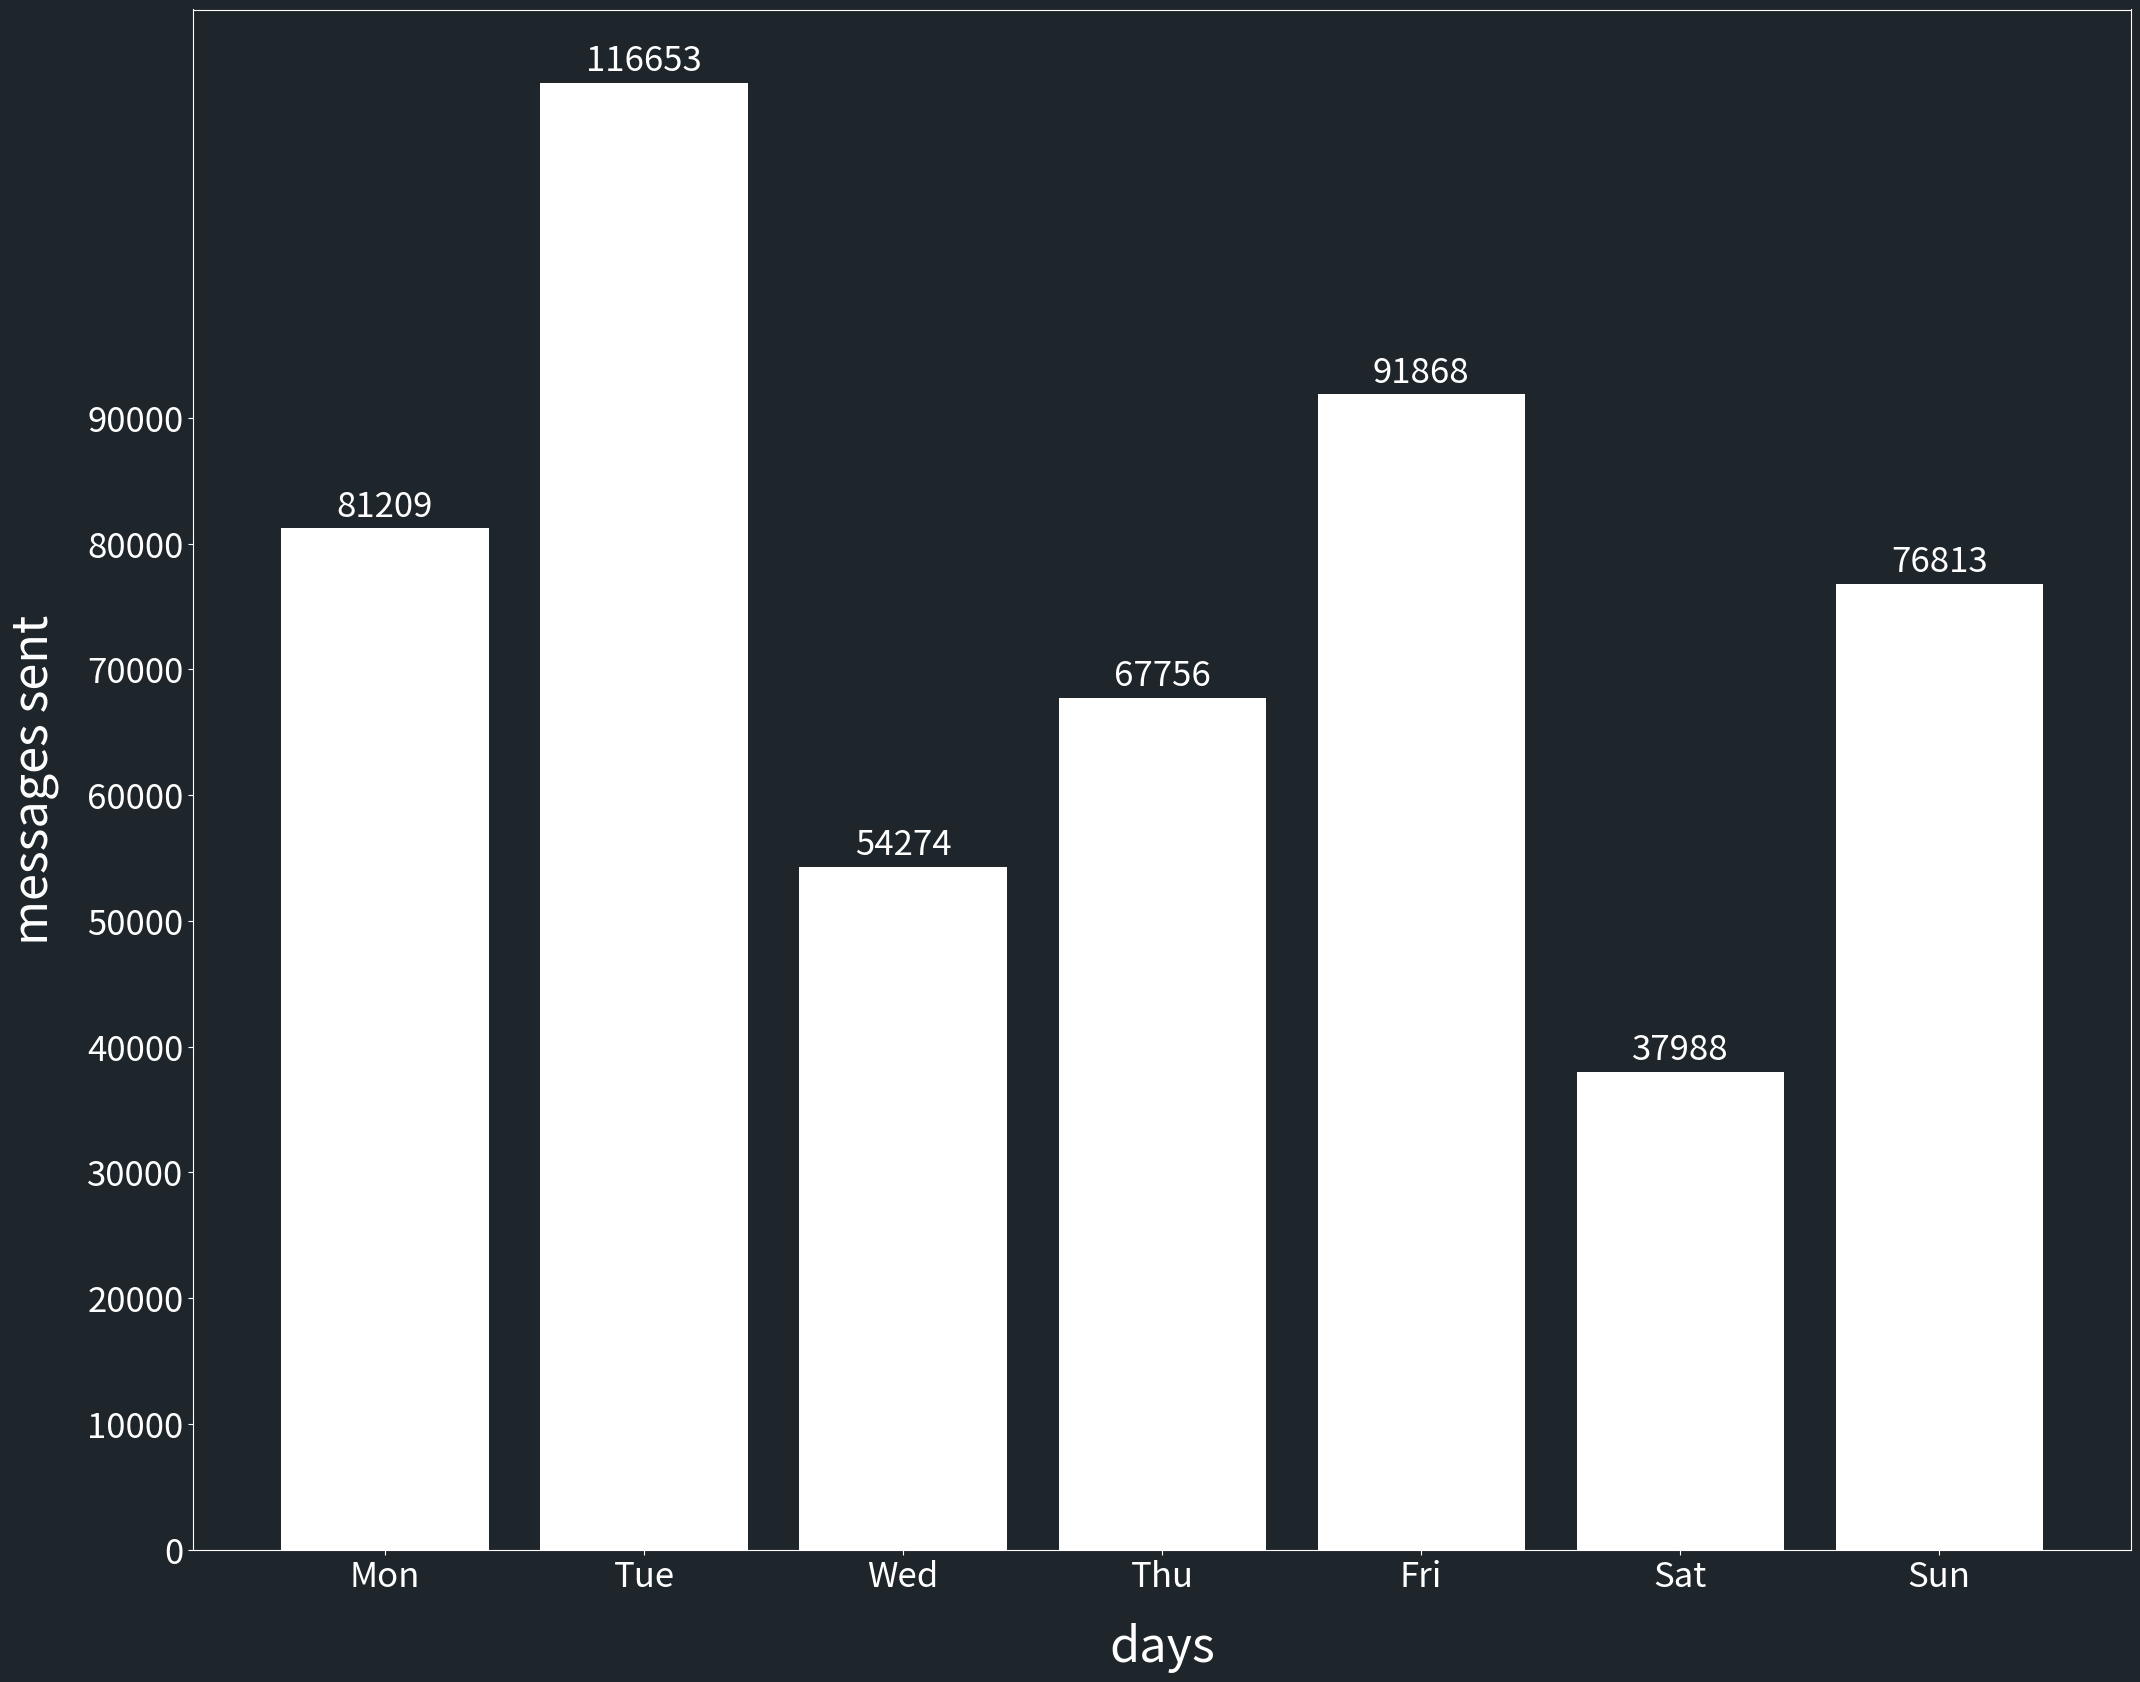

Write Python code to recreate this figure. (Note: this script raises an exception after producing the figure.)
from matplotlib import pyplot as plt
from random import randint


def dynamic_round(value):
    return round(value, -(len(str(value))-1))


def daily_plot(messages_count, text_and_borders_color: str = 'white', background_color: str = '#1f262b',
               bar_color: str = 'w'):
    # setting up plot size
    fig, ax = plt.subplots(figsize=(40, 20))
    # setting ticks
    ax.set_xticks(range(1, 25))
    ax.set_yticks(range(0, dynamic_round(max(messages_count)), dynamic_round(max(messages_count)) // 10))

    # setting background color
    fig.set_facecolor(background_color)
    ax.set_facecolor(background_color)
    # creating bars
    ax.bar(list(range(1, 25)), messages_count, color=bar_color)
    # setting label's sizes, colors, paddings
    ax.set_xlabel('hours', color=text_and_borders_color, fontsize=35, labelpad=20)
    ax.set_ylabel('messages sent', color=text_and_borders_color, fontsize=35, labelpad=20)
    # setting tick size and color
    ax.tick_params(axis='x', colors=text_and_borders_color, labelsize=25)
    ax.tick_params(axis='y', colors=text_and_borders_color, labelsize=25)
    # setting border color
    ax.spines['top'].set_color(text_and_borders_color)
    ax.spines['right'].set_color(text_and_borders_color)
    ax.spines['bottom'].set_color(text_and_borders_color)
    ax.spines['left'].set_color(text_and_borders_color)
    # writing messages_quantity on the bars
    for bar, count in zip(ax.patches, messages_count):
        height = bar.get_height()
        ax.annotate(f'{count}',
                    xy=(bar.get_x() + bar.get_width() / 2, height),
                    xytext=(0, 3),  # 3 points vertical offset
                    textcoords="offset points",
                    ha='center', va='bottom', color=text_and_borders_color, fontsize=25)
    return fig


def weekly_plot(messages_count, text_and_borders_color: str = 'white', background_color: str = '#1f262b',
                bar_color: str = 'w'):

    fig, ax = plt.subplots(figsize=(25, 20))

    ax.set_yticks(range(0, dynamic_round(max(messages_count)), dynamic_round(max(messages_count)) // 10))

    fig.set_facecolor(background_color)
    ax.set_facecolor(background_color)

    ax.bar(['Mon', 'Tue', 'Wed', 'Thu', 'Fri', 'Sat', 'Sun'], messages_count, color=bar_color)

    ax.set_xlabel('days', color=text_and_borders_color, fontsize=35, labelpad=20)
    ax.set_ylabel('messages sent', color=text_and_borders_color, fontsize=35, labelpad=20)

    ax.tick_params(axis='x', colors=text_and_borders_color, labelsize=25)
    ax.tick_params(axis='y', colors=text_and_borders_color, labelsize=25)

    ax.spines['top'].set_color(text_and_borders_color)
    ax.spines['right'].set_color(text_and_borders_color)
    ax.spines['bottom'].set_color(text_and_borders_color)
    ax.spines['left'].set_color(text_and_borders_color)

    for bar, count in zip(ax.patches, messages_count):
        height = bar.get_height()
        ax.annotate(f'{count}',
                    xy=(bar.get_x() + bar.get_width() / 2, height),
                    xytext=(0, 3),  # 3 points vertical offset
                    textcoords="offset points",
                    ha='center', va='bottom', color=text_and_borders_color, fontsize=25)
    return fig


weekly_plot([randint(1, 135943) for i in range(7)]).savefig(f'images/weekly_img.png')
daily_plot([randint(1, 135943) for i in range(24)]).savefig(f'images/daily_img.png')